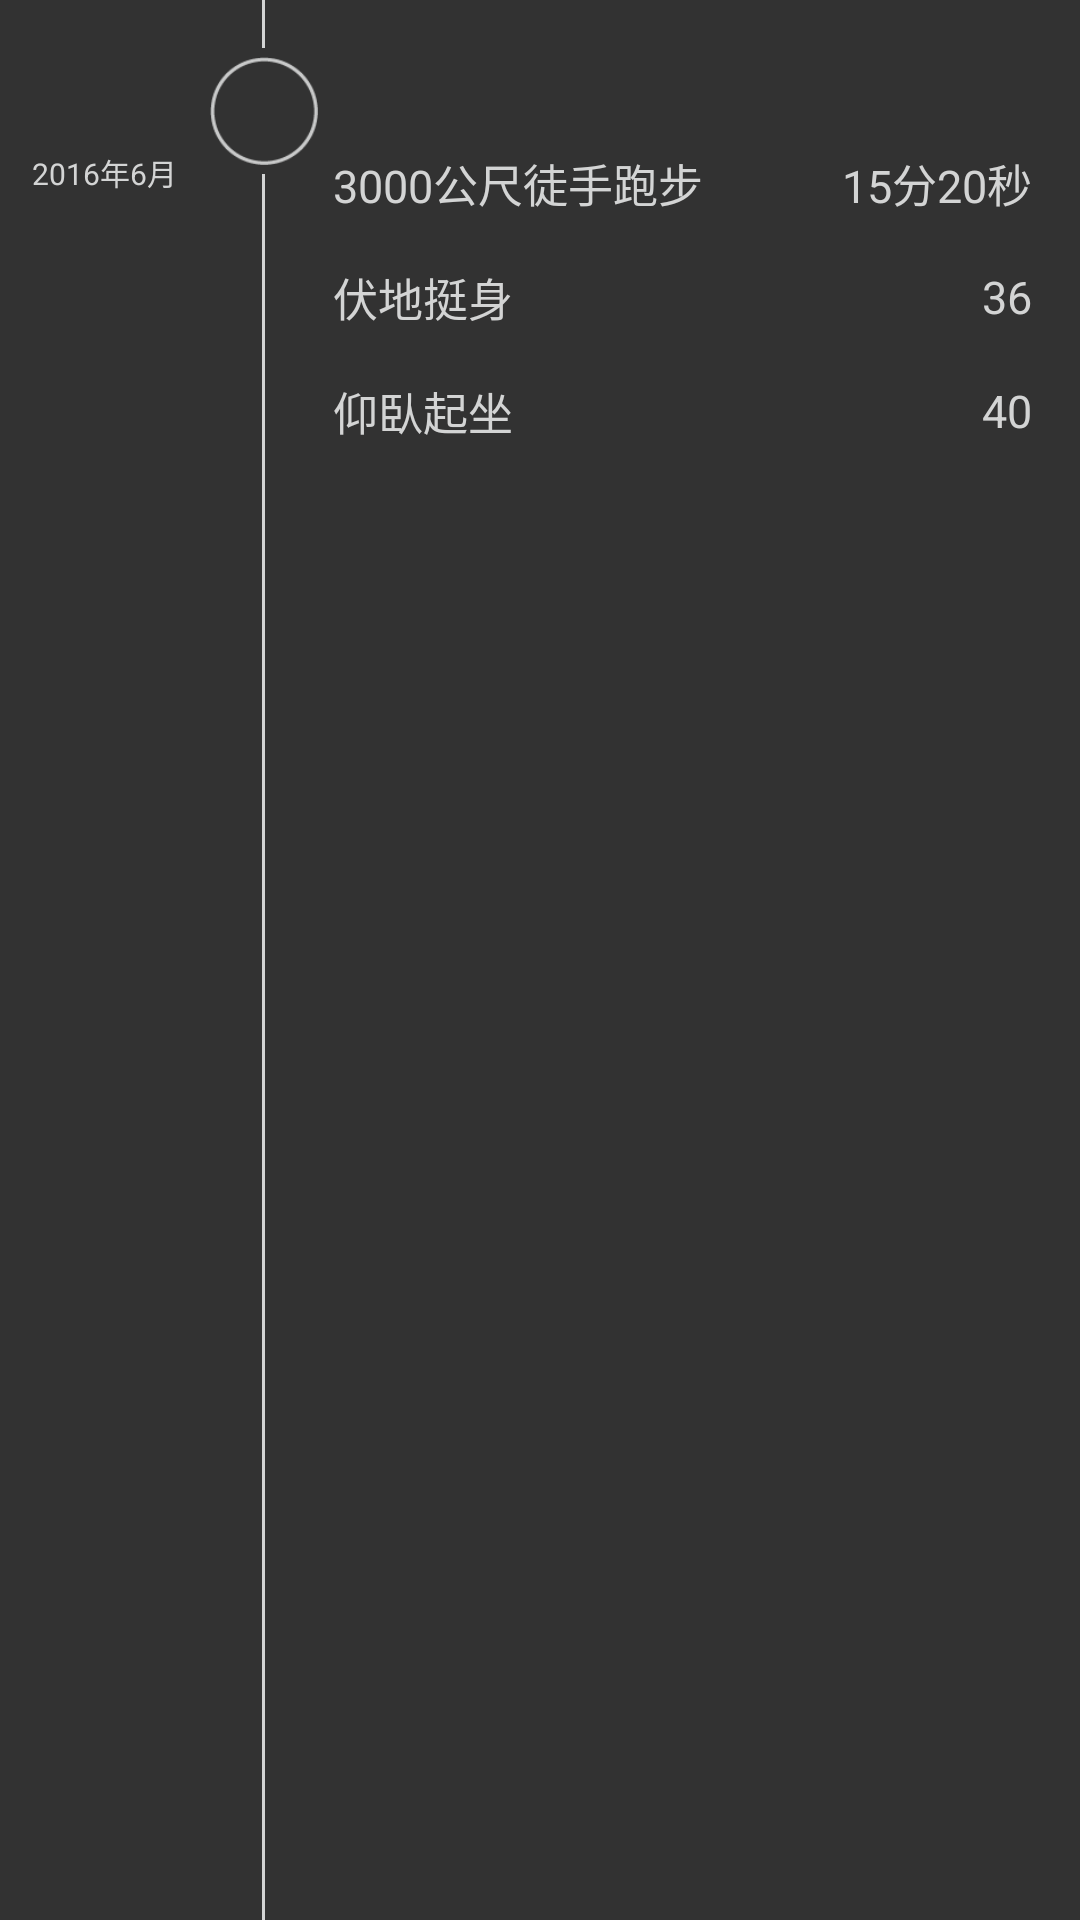

Here is an Android app screen rendered from its layout file. Give the layout XML and the strings, colors and styles it references.
<!-- AndroidManifest.xml: application theme AppTheme -->
<!-- res/layout/recyclerview_othermonths.xml -->
<?xml version="1.0" encoding="utf-8"?>
<LinearLayout xmlns:android="http://schemas.android.com/apk/res/android"
    android:orientation="horizontal" android:layout_width="match_parent"
    android:layout_height="150dp"
    android:background="@color/design_snackbar_background_color"
    android:id="@+id/linear">

    <LinearLayout
        android:orientation="vertical"
        android:layout_width="70dp"
        android:layout_height="wrap_content"
        android:gravity="center_horizontal">

        <TextView
            android:layout_width="wrap_content"
            android:layout_height="wrap_content"
            android:textAppearance="?android:attr/textAppearanceSmall"
            android:text="2016年6月"
            android:id="@+id/txt_month"
            android:layout_marginTop="50dp"
            android:textColor="#D3D4D4"
            android:textSize="10sp" />
    </LinearLayout>

    <LinearLayout
        android:orientation="vertical"
        android:layout_width="wrap_content"
        android:layout_height="match_parent"
        android:gravity="center_horizontal">

        <LinearLayout
            android:orientation="vertical"
            android:layout_width="1dp"
            android:layout_height="16dp"
            android:background="#D3D4D4"></LinearLayout>

        <ImageView
            android:layout_width="36dp"
            android:layout_height="36dp"
            android:id="@+id/img_spot"
            android:src="@drawable/othermonths"
            android:layout_marginTop="3dp"
            android:layout_marginBottom="3dp" />

        <LinearLayout
            android:orientation="vertical"
            android:layout_width="1dp"
            android:layout_height="match_parent"
            android:background="#D3D4D4"></LinearLayout>
    </LinearLayout>

    <RelativeLayout
        android:layout_width="match_parent"
        android:layout_height="match_parent"
        android:layout_marginTop="50dp">

        <LinearLayout
            android:id="@+id/linearLayout_1"
            android:orientation="horizontal"
            android:layout_width="match_parent"
            android:layout_height="wrap_content"
            android:gravity="center_vertical">

            <TextView
                android:layout_width="wrap_content"
                android:layout_height="wrap_content"
                android:text="3000公尺徒手跑步"
                android:id="@+id/textView9"
                android:layout_marginLeft="5dp"
                android:textSize="15sp"
                android:textColor="#D3D4D4"
                android:textIsSelectable="false" />

            <TextView
                android:layout_width="match_parent"
                android:layout_height="wrap_content"
                android:text="15分20秒"
                android:id="@+id/txt_3000"
                android:textSize="15sp"
                android:textColor="#D3D4D4"
                android:gravity="right"
                android:paddingRight="16dp" />

        </LinearLayout>

        <LinearLayout
            android:id="@+id/linearLayout_2"
            android:orientation="horizontal"
            android:layout_width="match_parent"
            android:layout_height="wrap_content"
            android:layout_below="@+id/linearLayout_1"
            android:layout_marginTop="16dp"
            android:gravity="center_vertical">

            <TextView
                android:layout_width="wrap_content"
                android:layout_height="wrap_content"
                android:text="伏地挺身"
                android:textSize="15sp"
                android:textColor="#D3D4D4"
                android:id="@+id/textView10"
                android:layout_marginLeft="5dp" />

            <TextView
                android:layout_width="match_parent"
                android:layout_height="wrap_content"
                android:text="36"
                android:textColor="#D3D4D4"
                android:id="@+id/txt_push"
                android:textSize="15sp"
                android:gravity="right"
                android:paddingRight="16dp" />
        </LinearLayout>

        <LinearLayout
            android:id="@+id/linearLayout_3"
            android:orientation="horizontal"
            android:layout_width="match_parent"
            android:layout_height="wrap_content"
            android:layout_below="@+id/linearLayout_2"
            android:layout_marginTop="16dp"
            android:gravity="center_vertical">

            <TextView
                android:layout_width="wrap_content"
                android:layout_height="wrap_content"
                android:text="仰臥起坐"
                android:textSize="15sp"
                android:textColor="#D3D4D4"
                android:id="@+id/textView11"
                android:layout_marginLeft="5dp" />

            <TextView
                android:layout_width="match_parent"
                android:layout_height="wrap_content"
                android:text="40"
                android:id="@+id/txt_sit"
                android:textSize="15sp"
                android:textColor="#D3D4D4"
                android:gravity="right"
                android:paddingRight="16dp" />

        </LinearLayout>

    </RelativeLayout>
</LinearLayout>
<!-- resources referenced by this layout -->
<resources>
  <!-- drawable othermonths: png bitmap (drawable, 1754 bytes) -->
  <style name="AppTheme" parent="Theme.AppCompat.Light.DarkActionBar">
          
          <item name="colorPrimary">@color/colorPrimary</item>
          <item name="colorPrimaryDark">@color/colorPrimaryDark</item>
          <item name="colorAccent">@color/colorAccent</item>
      </style>
  <color name="colorPrimary">#3F51B5</color>
  <color name="colorPrimaryDark">#303F9F</color>
  <color name="colorAccent">#ff4081</color>
</resources>
